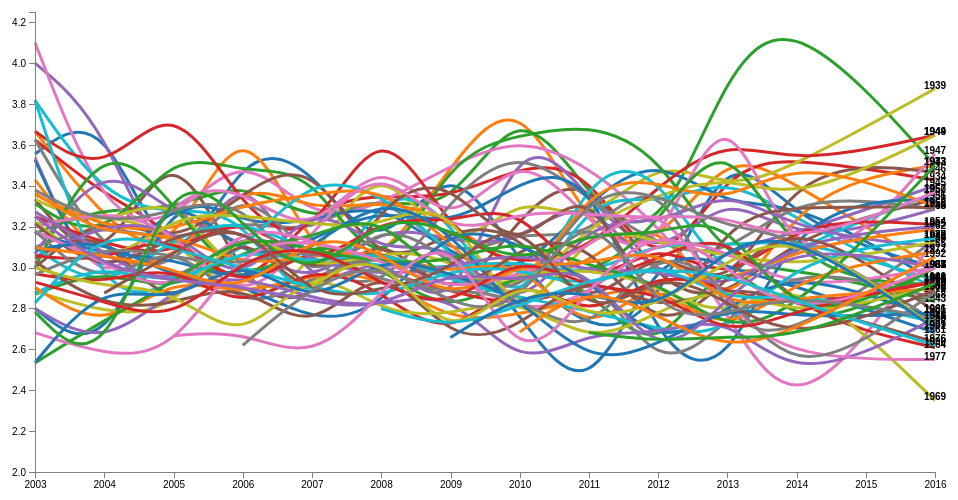
D3 v4 page, settled after 480 driven frames (8 s of simulated time); the page loaded 1 data file(s).


            // Set the dimensions of the canvas / graph
            var margin = {top: 70, right: 50, bottom: 70, left: 50},
                width = 1000 - margin.left - margin.right,
                height = 600 - margin.top - margin.bottom;

            // Parse the date / time
//            var parseDate = d3.timeParse("%b %Y");
            var parseDate = d3.timeParse("%Y");

            // Set the ranges
            var x = d3.scaleTime().range([0, width]);
            var y = d3.scaleLinear().range([height, 0]);

            // Define the line
            var valueline = d3.line()
//                .curve(d3.curveCatmullRomOpen) // curved option for line
                .curve(d3.curveBasis)
                .x(function(d) { return x(d.date); })
                .y(function(d) { return y(d.values); });

            /*
                --- d3 curve option ----
                 d3.curveMonotoneX, d3.curveCatmullRom, d3.curveCardinal, d3.curveBasis, d3.curveStepAfter, d3.curveStepBefore, d3.curveStep, d3.curveLinear
             */

            // Adds the svg canvas
            var svg = d3.select("#canvas")
                .append("svg")
                .attr("width", width + margin.left + margin.right)
                .attr("height", height + margin.top + margin.bottom)
                .append("g")
                .attr("transform",
                    "translate(" + margin.left + "," + margin.top + ")");

            var len_category = 0;
            var dataNest;

            // Get the data
            d3.csv("/data/politic_view_revised.csv", function(error, data) {
                data.forEach(function(d) {

                    d.date = parseDate(d.date);
                    d.values = +d.values;
                });

                // Scale the range of the data
                x.domain(d3.extent(data, function(d) { return d.date; }));
                y.domain([2.0, d3.max(data, function(d) { return d.values; })]);
                // set the colour scale
                var color = d3.scaleOrdinal(d3.schemeCategory10);


                // Nest the entries by symbol
                dataNest = d3.nest()
                    .key(function(d) {return d.yob;})
                    .entries(data);
                // init length of category
                len_category = dataNest.length;

                legendSpace = width/dataNest.length; // spacing for the legend


                // Loop through each symbol / key
                dataNest.forEach(function(d,i) {

                    svg.append("path")
                        .attr("class", "line")
                        .style("stroke", function() { // Add the colours dynamically
                            return d.color = color(d.key); })
                        .attr("id", 'tag'+d.key.replace(/\s+/g, '')) // assign an ID
                        .attr("d", valueline(d.values));

                    // Add the Legend by the right of the graph (그래프 오른쪽에 legend, mouseover event)
                    svg.append("text")
                        .attr("transform", function() {
                            var len = d.values.length;
                            return "translate(" + x(d.values[len-1].date) + ", " + y(d.values[len-1].values) + ")";
                        })
//                        .attr("x", width + 5)  // space legend
//                        .attr("y", y(d.values[d.values.length-1].values))
                        .attr("id", 'text_id'+d.key.replace(/\s+/g, ''))
                        .attr("class", "legend")    // style the legend
                        // mouse 이벤트 len_category는 yob(year of birth) 카테고리의 길이를 나타냄.
                        .on("mouseover", function(){
                            for(j=0; j < len_category; j++){
                                if(i !== j){
                                    d3.select("#tag"+dataNest[j].key.replace(/\s+/g, '')).style("opacity", 0.1);
                                    d3.select("#text_id"+dataNest[j].key.replace(/\s+/g, '')).style("opacity", 0.2);
                                }
                            }
                        })
                        .on("mouseout", function(){
                            for(j=0; j < len_category; j++){
                                d3.select("#tag"+dataNest[j].key.replace(/\s+/g, '')).style("opacity", 1);
                                d3.select("#text_id"+dataNest[j].key.replace(/\s+/g, '')).style("opacity",1);
                            }
                        })
                        .text(d.key);

                });


                // Add the X Axis
                svg.append("g")
                    .attr("class", "axis")
                    .attr("transform", "translate(0," + height + ")")
                    .call(d3.axisBottom(x));

                // Add the Y Axis
                svg.append("g")
                    .attr("class", "axis")
                    .call(d3.axisLeft(y));


            });


            function showValue(newValue){

                var value = 19 + String(-1*Number(newValue));
                document.getElementById("range").innerHTML = value;
                var active_index = 0;
                for(var i=0; i<dataNest.length; i++){
                    if(value !== dataNest[i].key){
                        d3.select("#tag"+dataNest[i].key.replace(/\s+/g, '')).style("opacity", 0.1);
                        d3.select("#text_id"+dataNest[i].key.replace(/\s+/g, '')).style("opacity", 0.2);
                    }else{
                        active_index = i
                    }
                }
//                console.log(dataNest[active_index]);
                d3.select("#tag"+dataNest[active_index].key.replace(/\s+/g, '')).style("opacity", 1);
                d3.select("#text_id"+dataNest[active_index].key.replace(/\s+/g, '')).style("opacity", 1);
            }

            function playInput() {
                // -93 to -31
                for(var i= -93; i< -31; i++){

                    setTimeout(function () {
                        console.log(i);
                        $("#slider").val(i);
                        $("#slider").change();

                    }, 500);


                }



            }
/*

            function playInput() {

                for(var i=0; i<dataNest.length; i++){

                    var active_key = dataNest[i].key;

                    setTimeout(function () {
                        d3.select("#tag"+active_key.replace(/\s+/g, '')).style("opacity", 0.1);
                        d3.select("#text_id"+active_key.replace(/\s+/g, '')).style("opacity", 0.2);

                    }, 500)

                }
            }

*/



        


        // get the modal
        var modal = document.getElementById("aboutModal");

        // get the button that opens the modal
        var btn = document.getElementById("about");

        // get the <span> element that cloases the modal;
        var span = document.getElementsByClassName("close")[0];

        // When the user clicks the button, open the modal
        btn.onclick = function () {
            modal.style.display = "block";
        }

        // When the user clicks on <span> (x), close the modal
        span.onclick = function () {
            modal.style.display = "none";
        }

        // When the user clicks anywhere outside of the modal, close it
        window.onclick = function (event) {
            if(event.target == modal){
                modal.style.display = "none";
            }
        }


        function closeNavLeft() {
            document.getElementById("sideNavLeft").style.width = "0";

        }

        function closeNavRight() {
            document.getElementById("sideNavRight").style.width = "0";

        }


    

### data: data/politic_view_revised.csv
?yob, date, values
1931, 2003, 3.556
1931, 2004, 3.8
1931, 2005, 2.833
1931, 2006, 3.615
1931, 2007, 3.5
1931, 2008, 3
1931, 2009, 3.6
1931, 2010, 3
1931, 2011, 2.667
1931, 2012, 2.75
1931, 2013, 3.667
1931, 2014, 3.2
1931, 2016, 3
1932, 2003, 3.667
1932, 2004, 3.231
1932, 2005, 3
1932, 2006, 3.857
1932, 2007, 3
1932, 2008, 3
1932, 2009, 3.5
1932, 2010, 3.9
1932, 2011, 3.143
1932, 2012, 3.071
1932, 2013, 3.6
1932, 2014, 3.4
1932, 2016, 3
1933, 2003, 3.167
1933, 2004, 3.3
1933, 2005, 3.273
1933, 2006, 3.444
1933, 2007, 3.2
1933, 2008, 3.357
1933, 2009, 3.25
1933, 2010, 3.857
1933, 2011, 3.333
1933, 2012, 3.077
1933, 2013, 4
1933, 2014, 4.25
1933, 2016, 3.5
1934, 2003, 3.625
1934, 2004, 3.353
1934, 2005, 3.182
1934, 2006, 2.818
1934, 2007, 3.308
1934, 2008, 3.357
1934, 2009, 3.333
1934, 2010, 3.5
1934, 2011, 3.5
1934, 2012, 2.9
1934, 2013, 3.5
1934, 2014, 3.538
1934, 2016, 3.429
1935, 2003, 4
1935, 2004, 3.714
1935, 2005, 2.8
1935, 2006, 3.636
1935, 2007, 2.778
1935, 2008, 3.154
1935, 2009, 2.636
1935, 2010, 3.75
... 723 more rows